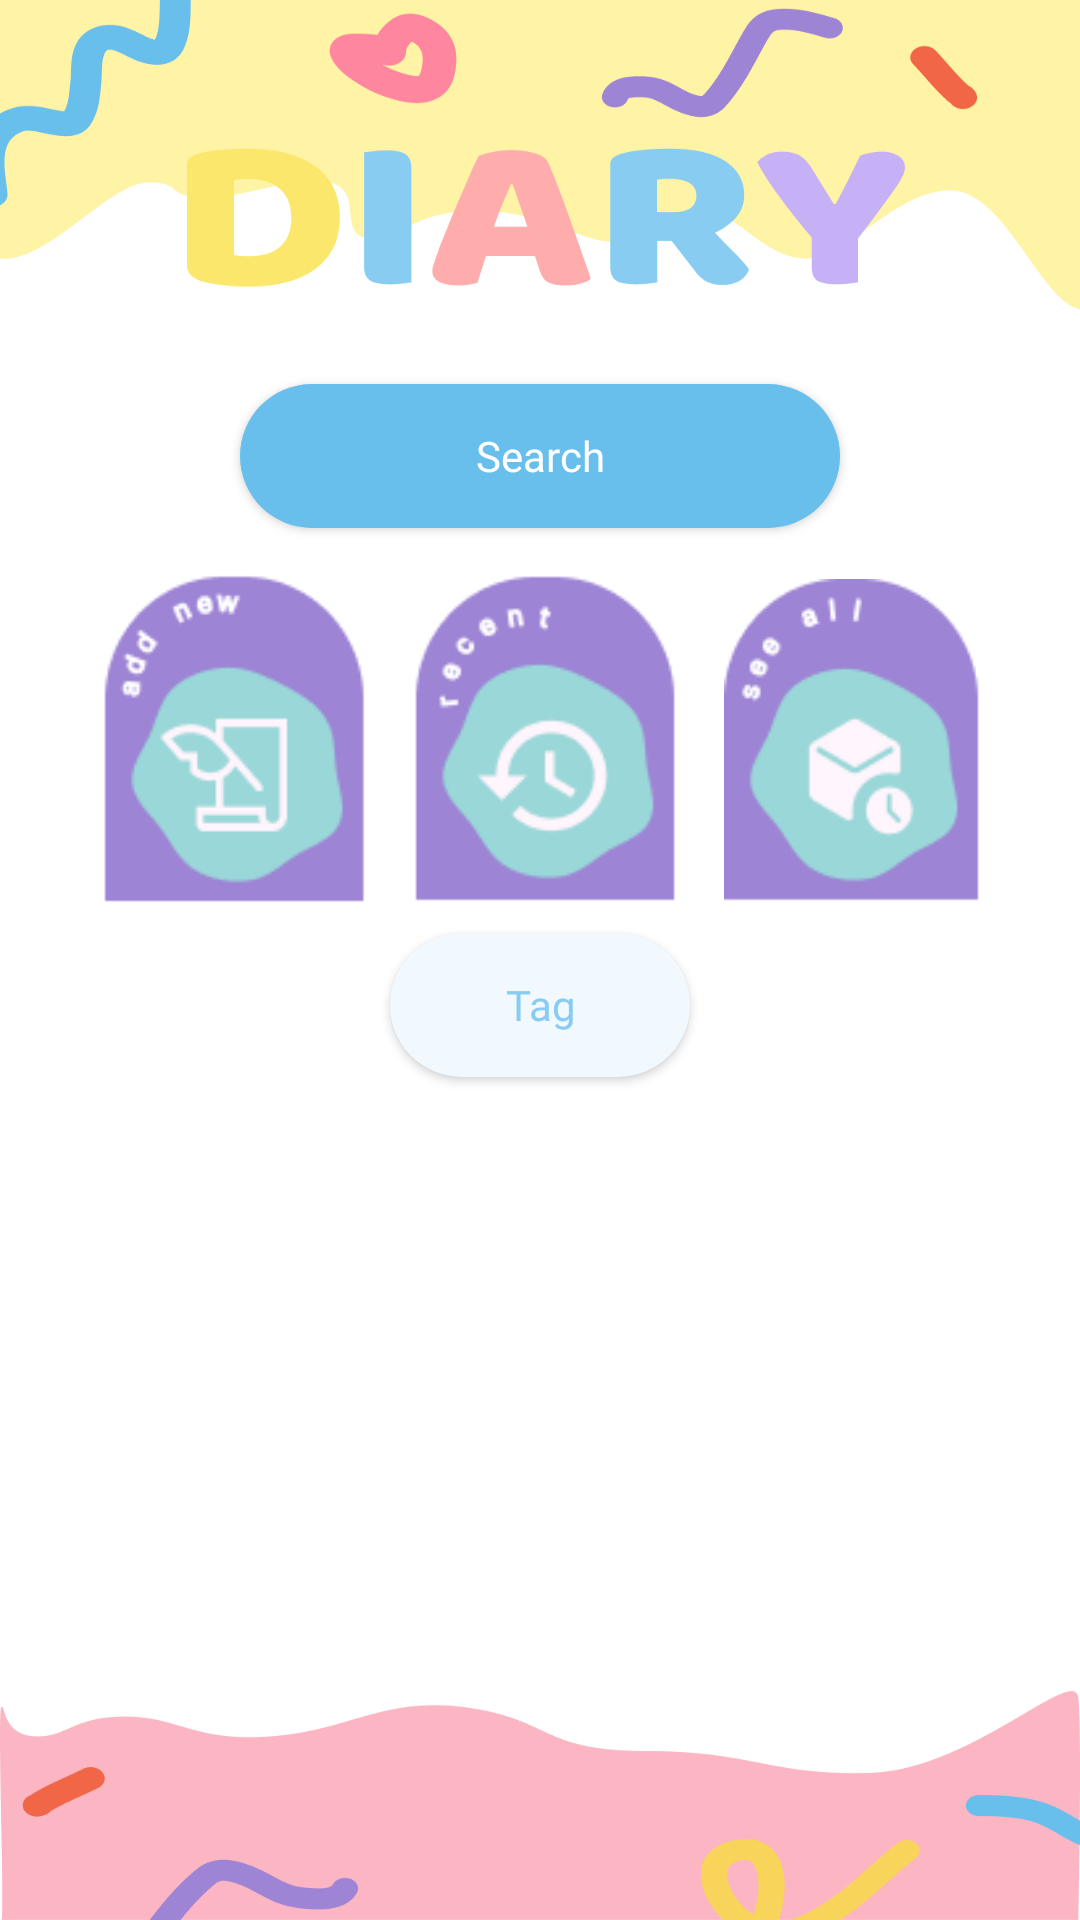

Here is an Android app screen rendered from its layout file. Give the layout XML and the strings, colors and styles it references.
<!-- AndroidManifest.xml: application theme Theme.BlueMemoir -->
<!-- res/layout/fragment_home.xml -->
<?xml version="1.0" encoding="utf-8"?>
<RelativeLayout xmlns:android="http://schemas.android.com/apk/res/android"
    xmlns:app="http://schemas.android.com/apk/res-auto"
    xmlns:tools="http://schemas.android.com/tools"
    android:layout_width="match_parent"
    android:layout_height="match_parent"
    android:background="@drawable/homebg"
    tools:context=".Home">

    <LinearLayout
        android:layout_width="match_parent"
        android:layout_height="match_parent"
        android:orientation="vertical"
        android:padding="28dp"
        android:gravity="center_horizontal">

    <View
        android:layout_width="wrap_content"
        android:layout_height="100dp"/>

        <Button
            android:id="@+id/searchButton"
            android:layout_width="200dp"
            android:layout_height="wrap_content"
            android:background="@drawable/rounded_search_button"
            android:fontFamily="@font/baloo"
            android:textColor="@color/white"
            android:gravity="center"
            android:backgroundTint="@null"
            android:text="@string/search"
            android:textAllCaps="false"
            android:contentDescription="@string/google"/>

        <View
            android:layout_width="wrap_content"
            android:layout_height="10dp"/>

        <LinearLayout
            android:layout_width="match_parent"
            android:layout_height="wrap_content"
            android:orientation="horizontal">

            <ImageButton
                android:id="@+id/addButton"
                android:layout_width="wrap_content"
                android:layout_height="125dp"
                android:padding="12dp"
                android:background="@drawable/add_new_button"
                android:fontFamily="@font/baloo"
                android:textColor="@color/white"
                android:gravity="center"
                android:backgroundTint="@null"
                android:text="@string/loginButton"
                android:layout_weight="0.5"
                android:contentDescription="@string/google"/>

            <ImageButton
                android:id="@+id/recentButton"
                android:layout_width="wrap_content"
                android:layout_height="120dp"
                android:padding="12dp"
                android:background="@drawable/recent_button"
                android:fontFamily="@font/baloo"
                android:textColor="@color/white"
                android:gravity="center"
                android:backgroundTint="@null"
                android:text="@string/loginButton"
                android:layout_marginTop="1dp"
                android:layout_marginEnd="7dp"
                android:layout_weight="0.5"
                android:contentDescription="@string/google"/>

            <ImageButton
                android:id="@+id/seeAllButton"
                android:layout_width="wrap_content"
                android:layout_height="113dp"
                android:padding="12dp"
                android:background="@drawable/see_all_button"
                android:fontFamily="@font/baloo"
                android:textColor="@color/white"
                android:gravity="center"
                android:backgroundTint="@null"
                android:text="@string/loginButton"
                android:layout_marginTop="7dp"
                android:layout_weight="0.5"
                android:contentDescription="@string/google" />

        </LinearLayout>


        <Button
            android:id="@+id/tagButton"
            android:layout_width="100dp"
            android:layout_height="wrap_content"
            android:background="@drawable/tag_button"
            android:fontFamily="@font/baloo"
            android:textColor="@color/loginButton"
            android:gravity="center"
            android:backgroundTint="@null"
            android:text="@string/tag"
            android:textAllCaps="false"
            android:contentDescription="@string/google"/>

        <androidx.recyclerview.widget.RecyclerView
            android:id="@+id/homeView"
            android:layout_width="match_parent"
            android:layout_height="0dp"
            android:layout_weight="1"
            android:layout_marginTop="16dp"
            android:scrollbars="none" />

        <View
            android:layout_width="wrap_content"
            android:layout_height="10dp"/>

        <TextView
            android:id="@+id/noDiary"
            android:layout_width="wrap_content"
            android:layout_height="wrap_content"
            android:text="@string/no_diary"
            android:textSize="18sp"
            android:textColor="@color/font2"
            android:fontFamily="@font/baloo"
            android:layout_gravity="center"
            android:visibility="gone"
            android:layout_marginTop="100dp"
            app:layout_constraintTop_toTopOf="parent"
            app:layout_constraintBottom_toBottomOf="parent"
            app:layout_constraintStart_toStartOf="parent"
            app:layout_constraintEnd_toEndOf="parent"/>

        <View
            android:layout_width="wrap_content"
            android:layout_height="50dp"/>

    </LinearLayout>
</RelativeLayout>
<!-- resources referenced by this layout -->
<resources>
  <color name="font2">#3D91C4</color>
  <color name="loginButton">#88CCF1</color>
  <color name="white">#FFFFFFFF</color>
  <!-- drawable recent_button (drawable) -->
  <?xml version="1.0" encoding="utf-8"?>
  <selector xmlns:android="http://schemas.android.com/apk/res/android">
  
      <item android:state_pressed="true">
          <layer-list>
              <item>
                  <bitmap android:src="@drawable/recent_click" android:gravity="fill" />
              </item>
              <item>
                  <shape>
                      <corners android:topLeftRadius="32dp" android:topRightRadius="32dp" />
                  </shape>
              </item>
          </layer-list>
      </item>
  
      <item>
          <layer-list>
              <item>
                  <bitmap android:src="@drawable/recent" android:gravity="fill" />
              </item>
              <item>
                  <shape>
                      <corners android:topLeftRadius="32dp" android:topRightRadius="32dp" />
                  </shape>
              </item>
          </layer-list>
      </item>
  
  </selector>
  <!-- drawable rounded_search_button (drawable) -->
  <?xml version="1.0" encoding="utf-8"?>
  <selector xmlns:android="http://schemas.android.com/apk/res/android">
      <item android:state_pressed="true">
          <shape>
              <solid android:color="@color/font3Darker" />
              <corners android:radius="32dp" />
          </shape>
      </item>
  
      <item>
          <shape>
              <solid android:color="@color/font3" />
              <corners android:radius="32dp" />
          </shape>
      </item>
  </selector>
  <!-- drawable see_all_button (drawable) -->
  <?xml version="1.0" encoding="utf-8"?>
  <selector xmlns:android="http://schemas.android.com/apk/res/android">
  
      <item android:state_pressed="true">
          <layer-list>
              <item>
                  <bitmap android:src="@drawable/see_all_click" android:gravity="fill" />
              </item>
              <item>
                  <shape>
                      <corners android:topLeftRadius="32dp" android:topRightRadius="32dp" />
                  </shape>
              </item>
          </layer-list>
      </item>
  
      <item>
          <layer-list>
              <item>
                  <bitmap android:src="@drawable/see_all" android:gravity="fill" />
              </item>
              <item>
                  <shape>
                      <corners android:topLeftRadius="32dp" android:topRightRadius="32dp" />
                  </shape>
              </item>
          </layer-list>
      </item>
  
  </selector>
  <!-- drawable tag_button (drawable) -->
  <?xml version="1.0" encoding="utf-8"?>
  <selector xmlns:android="http://schemas.android.com/apk/res/android">
      <item android:state_pressed="true">
          <shape>
              <solid android:color="@color/loginButtonDarker" />
              <corners android:radius="32dp" />
          </shape>
      </item>
  
      <item>
          <shape>
              <solid android:color="@color/tagButton" />
              <corners android:radius="32dp" />
          </shape>
      </item>
  </selector>
  <string name="google">Google</string>
  <string name="loginButton">Continue</string>
  <string name="no_diary">Diary not found</string>
  <string name="search">Search</string>
  <string name="tag">Tag</string>
  <style name="Theme.BlueMemoir" parent="Base.Theme.BlueMemoir" />
  <color name="font3Darker">#4A98C2</color>"
  <color name="font3">#68BFEC</color>
  <color name="loginButtonDarker">#5EA1C4</color>
  <color name="tagButton">#F1F9FE</color>
  <style name="Base.Theme.BlueMemoir" parent="Theme.Material3.DayNight.NoActionBar">
          
          
      </style>
</resources>
